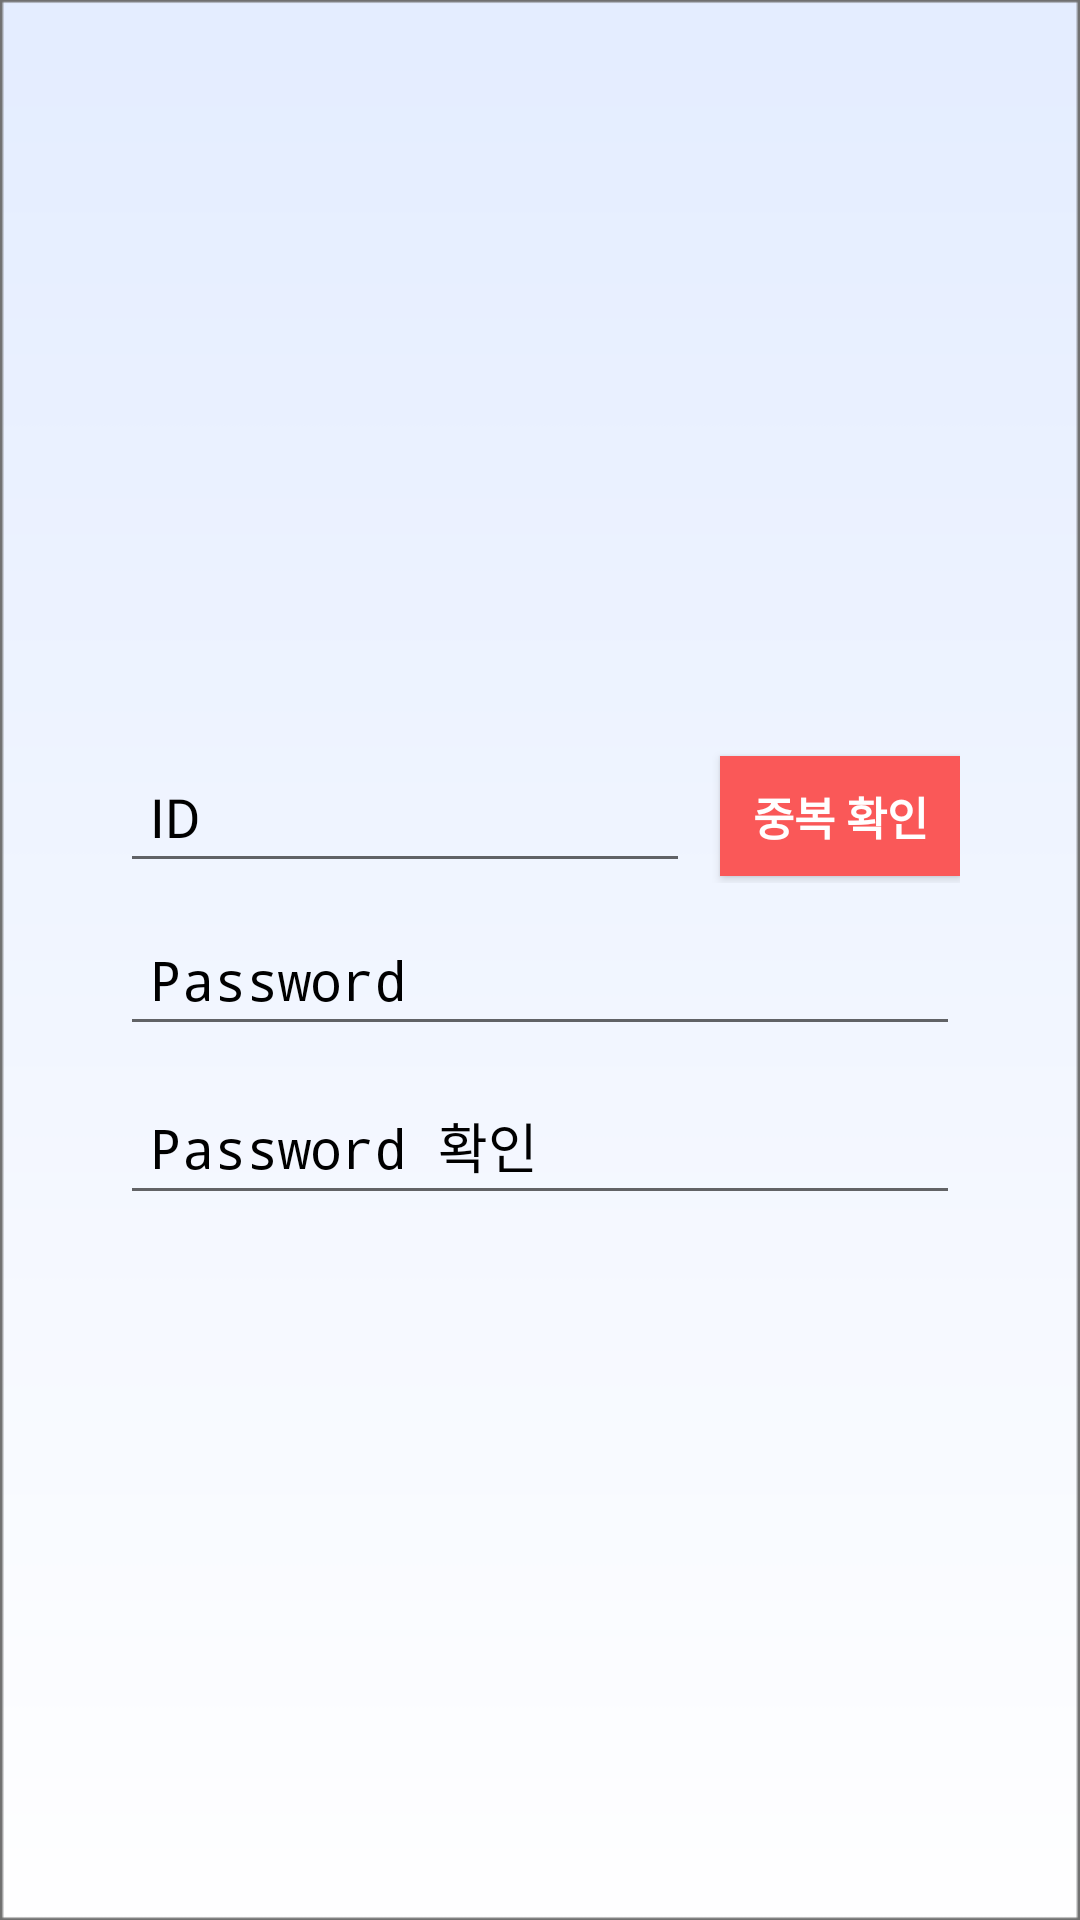

Android layout source for this screen:
<!-- AndroidManifest.xml: activity theme AppTheme.NoActionBar -->
<!-- res/layout/activity_signup.xml -->
<?xml version="1.0" encoding="utf-8"?>
<LinearLayout xmlns:android="http://schemas.android.com/apk/res/android"
    xmlns:tools="http://schemas.android.com/tools"
    android:layout_width="match_parent"
    android:layout_height="match_parent"
    xmlns:app="http://schemas.android.com/apk/res-auto"
    android:orientation="vertical"
    tools:context=".SignupActivity">

    <LinearLayout
        android:layout_width="match_parent"
        android:layout_height="match_parent"
        android:orientation="vertical"
        android:background="@drawable/login_background"
        >
        <LinearLayout
            android:layout_width="match_parent"
            android:layout_height="200dp"
            android:orientation="vertical"
            >

        </LinearLayout>

        <LinearLayout
            android:layout_width="match_parent"
            android:layout_height="match_parent"
            android:orientation="vertical">

            <LinearLayout
                android:layout_width="280dp"
                android:layout_height="wrap_content"
                android:orientation="horizontal"
                android:layout_marginTop="50dp"
                android:layout_gravity="center"
                >

                <EditText
                    android:layout_width="190dp"
                    android:layout_height="wrap_content"
                    android:hint="ID"
                    android:fontFamily="@font/bmhanna"
                    android:layout_gravity="center"
                    android:padding="10dp"
                    android:textColor="#000000"
                    android:textColorHint="#000000"
                    android:id="@+id/textId"
                    android:layout_marginRight="10dp"
                    />

                <Button
                    android:layout_width="80dp"
                    android:layout_height="40dp"
                    android:textSize="15dp"
                    android:textStyle="bold"
                    android:background="@color/colorPrimary"
                    android:text="중복 확인"
                    android:layout_gravity="center"
                    android:id="@+id/btnCheckId"
                    android:textColor="#ffffff"/>

            </LinearLayout>

            <EditText
                android:inputType="textPassword"
                android:layout_width="280dp"
                android:layout_height="wrap_content"
                android:hint="Password"
                android:layout_gravity="center"
                android:padding="10dp"
                android:textColor="#000000"
                android:textColorHint="#000000"
                android:id="@+id/textPassword"
                android:layout_marginTop="10dp"
                />

            <EditText
                android:inputType="textPassword"
                android:layout_width="280dp"
                android:layout_height="wrap_content"
                android:hint="Password 확인"
                android:layout_gravity="center"
                android:padding="10dp"
                android:textColor="#000000"
                android:textColorHint="#000000"
                android:id="@+id/textPasswordConfirm"
                android:layout_marginTop="10dp"
                />

            <ImageView
                android:layout_width="280dp"
                android:layout_height="wrap_content"
                android:layout_marginTop="10dp"
                android:layout_gravity="center"
                android:id="@+id/btnNext"
                app:srcCompat="@drawable/btn_next"
                />

        </LinearLayout>

    </LinearLayout>

</LinearLayout>
<!-- resources referenced by this layout -->
<resources>
  <color name="colorPrimary">#FA5858</color>
  <!-- drawable btn_next: png bitmap (drawable, 1333 bytes) -->
  <!-- drawable login_background: png bitmap (drawable, 7911 bytes) -->
  <style name="AppTheme.NoActionBar">
          <item name="windowActionBar">false</item>
          <item name="windowNoTitle">true</item>
      </style>
</resources>
